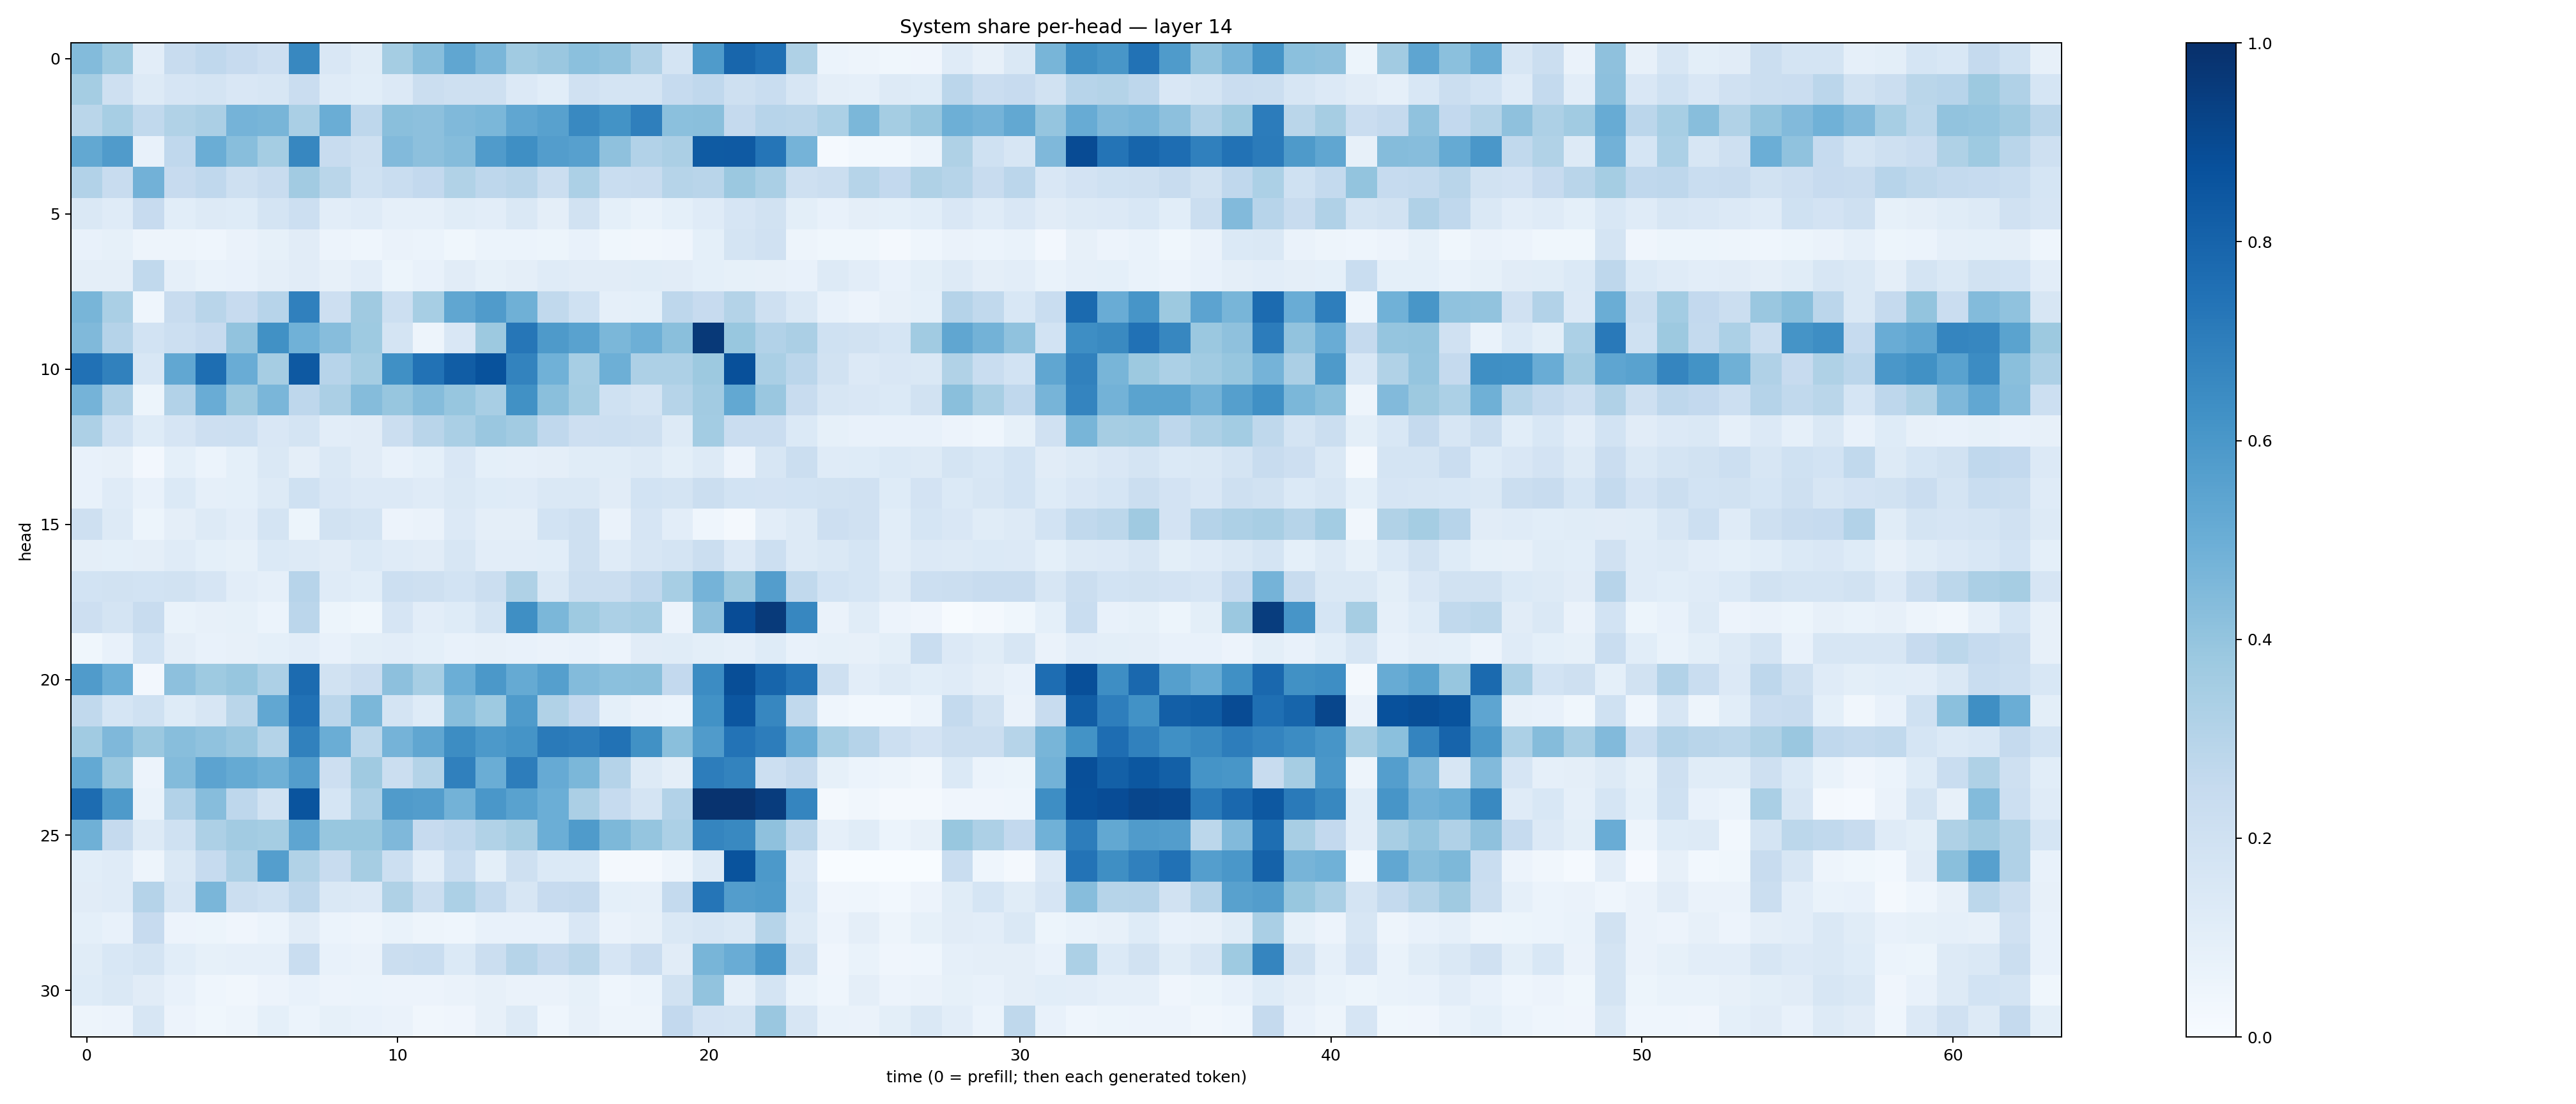

Source data for this figure (header and first rows):
0.44018555, 0.37465113, 0.101688236, 0.2359238, 0.26705655, 0.24539687, 0.21428286, 0.66234237, 0.15166421, 0.11412234, 0.35534713, 0.42645076, 0.53343976, 0.4631825, 0.365222, 0.38461313, 0.42074484, 0.403728, 0.3170027, 0.17671444, 0.58446115, 0.78950375, 0.75131434, 0.32246312
0.3519, 0.2039, 0.1275, 0.1652, 0.1728, 0.1523, 0.1584, 0.227, 0.1204, 0.1081, 0.1351, 0.2228, 0.2073, 0.2062, 0.1348, 0.1079, 0.1968, 0.1793, 0.1739, 0.2484, 0.2695, 0.2056, 0.2308, 0.1579
0.2873, 0.345, 0.264, 0.3147, 0.3325, 0.4748, 0.4649, 0.3386, 0.5029, 0.2754, 0.4234, 0.4148, 0.448, 0.4588, 0.5343, 0.5576, 0.6591, 0.6175, 0.695, 0.4193, 0.4254, 0.251, 0.2941, 0.29
0.5268, 0.5815, 0.07413, 0.2676, 0.501, 0.4285, 0.3552, 0.6674, 0.2382, 0.2088, 0.4419, 0.4161, 0.436, 0.5809, 0.6358, 0.5722, 0.5586, 0.4103, 0.3088, 0.3357, 0.8332, 0.8384, 0.7326, 0.4764
0.3095, 0.2348, 0.4826, 0.2429, 0.2671, 0.2073, 0.2368, 0.3611, 0.2861, 0.1995, 0.2318, 0.2601, 0.3143, 0.2745, 0.2915, 0.2208, 0.3292, 0.2321, 0.2372, 0.2973, 0.2894, 0.3815, 0.3371, 0.2086
0.1456, 0.1201, 0.2434, 0.1066, 0.1271, 0.1241, 0.1731, 0.2165, 0.1026, 0.1177, 0.0896, 0.08659, 0.1141, 0.1054, 0.1418, 0.09403, 0.1921, 0.09178, 0.06866, 0.08987, 0.1199, 0.167, 0.1899, 0.09965
0.07313, 0.08278, 0.04801, 0.04835, 0.04331, 0.06377, 0.08265, 0.1103, 0.05576, 0.04516, 0.06496, 0.06035, 0.03652, 0.05872, 0.05916, 0.05361, 0.07211, 0.03734, 0.03429, 0.03921, 0.09336, 0.1719, 0.197, 0.05053
0.09655, 0.09605, 0.2638, 0.089, 0.06648, 0.07639, 0.09437, 0.113, 0.08037, 0.1034, 0.05309, 0.07509, 0.1124, 0.08462, 0.0969, 0.1175, 0.1129, 0.1094, 0.1138, 0.1121, 0.09152, 0.08509, 0.07994, 0.07645
0.4668, 0.3371, 0.04653, 0.238, 0.292, 0.2441, 0.2952, 0.6891, 0.2113, 0.3703, 0.2173, 0.3451, 0.5322, 0.5819, 0.4916, 0.2651, 0.1999, 0.08778, 0.09131, 0.2744, 0.2431, 0.3069, 0.2098, 0.1439
0.4463, 0.3013, 0.1853, 0.2179, 0.2439, 0.4044, 0.6288, 0.4871, 0.4302, 0.373, 0.1753, 0.05023, 0.1504, 0.3779, 0.7294, 0.587, 0.5515, 0.4609, 0.4943, 0.4227, 0.963, 0.3868, 0.3105, 0.333
0.7493, 0.687, 0.1544, 0.5286, 0.7606, 0.5057, 0.3511, 0.8433, 0.293, 0.3541, 0.631, 0.7447, 0.8279, 0.8706, 0.6783, 0.486, 0.3476, 0.4925, 0.3265, 0.3249, 0.3753, 0.8785, 0.339, 0.2835
0.473, 0.3177, 0.05453, 0.3103, 0.5044, 0.3775, 0.4645, 0.2748, 0.3336, 0.4356, 0.3909, 0.4338, 0.3907, 0.3422, 0.6277, 0.4253, 0.3546, 0.2006, 0.1785, 0.2991, 0.3605, 0.5251, 0.3832, 0.2416
0.3249, 0.1999, 0.1223, 0.1646, 0.214, 0.216, 0.151, 0.1749, 0.1051, 0.1116, 0.2199, 0.2914, 0.3369, 0.3866, 0.3633, 0.2669, 0.2112, 0.2184, 0.205, 0.1287, 0.3575, 0.2288, 0.2287, 0.1371
0.07204, 0.08116, 0.02367, 0.0911, 0.06222, 0.09087, 0.144, 0.09615, 0.1414, 0.1121, 0.07468, 0.09032, 0.1485, 0.09156, 0.08641, 0.09608, 0.1147, 0.1151, 0.1267, 0.1012, 0.1299, 0.05669, 0.1606, 0.222
0.07098, 0.1189, 0.07764, 0.1382, 0.08714, 0.09256, 0.1253, 0.2009, 0.152, 0.1359, 0.1349, 0.1192, 0.1447, 0.123, 0.1185, 0.1454, 0.1414, 0.1111, 0.1844, 0.1732, 0.2226, 0.1868, 0.1831, 0.1847
0.2097, 0.1262, 0.05313, 0.09506, 0.1313, 0.1029, 0.1756, 0.05322, 0.1931, 0.1735, 0.05734, 0.06389, 0.1342, 0.09398, 0.09513, 0.1868, 0.2088, 0.06478, 0.1652, 0.103, 0.04468, 0.02324, 0.1029, 0.1277
0.0958, 0.09068, 0.09691, 0.1183, 0.09109, 0.08533, 0.1373, 0.1315, 0.1127, 0.1378, 0.1188, 0.1126, 0.1575, 0.1049, 0.1021, 0.1071, 0.2098, 0.1209, 0.1595, 0.1775, 0.2192, 0.1347, 0.2179, 0.1324
0.1869, 0.1915, 0.1871, 0.1912, 0.1647, 0.1039, 0.08849, 0.2955, 0.1192, 0.1074, 0.2181, 0.2032, 0.1874, 0.2198, 0.3227, 0.1426, 0.2206, 0.225, 0.268, 0.3442, 0.4734, 0.3772, 0.5727, 0.2656
0.2125, 0.1771, 0.2347, 0.07026, 0.0791, 0.08452, 0.06212, 0.2832, 0.05279, 0.03604, 0.1676, 0.1045, 0.1221, 0.1775, 0.6366, 0.4576, 0.3714, 0.3297, 0.3453, 0.05661, 0.4129, 0.89, 0.9596, 0.6645
0.03539, 0.07247, 0.1875, 0.09488, 0.07449, 0.08036, 0.0905, 0.1051, 0.07267, 0.1007, 0.1021, 0.09019, 0.07124, 0.08102, 0.07691, 0.06467, 0.07651, 0.05512, 0.1102, 0.1148, 0.1009, 0.08713, 0.1228, 0.07343
0.5789, 0.4993, 0.02623, 0.4152, 0.3718, 0.3938, 0.3249, 0.773, 0.193, 0.2283, 0.4173, 0.3471, 0.4983, 0.5974, 0.5182, 0.565, 0.4396, 0.4216, 0.4227, 0.2603, 0.648, 0.8858, 0.7937, 0.7344
0.2634, 0.1715, 0.2019, 0.1244, 0.1568, 0.2883, 0.5299, 0.7471, 0.2819, 0.4601, 0.1784, 0.1234, 0.4282, 0.3743, 0.5823, 0.3126, 0.2584, 0.0917, 0.06561, 0.05972, 0.6246, 0.854, 0.6655, 0.2655
0.3659, 0.4518, 0.3816, 0.4294, 0.4076, 0.3854, 0.305, 0.6852, 0.5018, 0.2794, 0.4738, 0.5316, 0.6436, 0.5925, 0.6155, 0.7128, 0.6997, 0.7425, 0.6258, 0.422, 0.5789, 0.7421, 0.7021, 0.504
0.5229, 0.382, 0.05776, 0.4407, 0.5468, 0.5173, 0.4901, 0.5718, 0.212, 0.3703, 0.2228, 0.3058, 0.691, 0.5014, 0.7012, 0.5118, 0.4577, 0.302, 0.1297, 0.0938, 0.7018, 0.6763, 0.2176, 0.2525
0.7678, 0.588, 0.06987, 0.3094, 0.4316, 0.2748, 0.193, 0.8622, 0.1693, 0.3271, 0.5813, 0.5706, 0.4766, 0.599, 0.5514, 0.4969, 0.3358, 0.2463, 0.1789, 0.3121, 0.9868, 0.9855, 0.9523, 0.6682
0.4884, 0.2531, 0.132, 0.202, 0.3266, 0.3622, 0.3529, 0.5374, 0.3876, 0.3871, 0.4494, 0.2434, 0.2684, 0.3152, 0.3494, 0.4972, 0.5824, 0.4541, 0.3971, 0.3286, 0.6701, 0.6568, 0.4116, 0.2827
0.1082, 0.1188, 0.04803, 0.1419, 0.2499, 0.3271, 0.5686, 0.3148, 0.2367, 0.3493, 0.215, 0.1046, 0.234, 0.09802, 0.2109, 0.1372, 0.1389, 0.01821, 0.02035, 0.05014, 0.1273, 0.8633, 0.5925, 0.136
0.1119, 0.1197, 0.3024, 0.1618, 0.4641, 0.2213, 0.2015, 0.2742, 0.1414, 0.1356, 0.3222, 0.223, 0.3302, 0.2573, 0.1634, 0.244, 0.2507, 0.09326, 0.08725, 0.2556, 0.7337, 0.5736, 0.583, 0.1534
0.09108, 0.07043, 0.2446, 0.05613, 0.05365, 0.0401, 0.06234, 0.1117, 0.05915, 0.04825, 0.06679, 0.04768, 0.04345, 0.07185, 0.0743, 0.07341, 0.1517, 0.06254, 0.08036, 0.1429, 0.1596, 0.1445, 0.3002, 0.1309
0.1148, 0.1547, 0.1786, 0.109, 0.08592, 0.08753, 0.08795, 0.2335, 0.0751, 0.06589, 0.2215, 0.2328, 0.1379, 0.2219, 0.2982, 0.2523, 0.289, 0.1671, 0.229, 0.1101, 0.4674, 0.5067, 0.6012, 0.1938
0.1216, 0.1432, 0.1118, 0.07359, 0.04511, 0.03449, 0.05509, 0.07638, 0.05557, 0.06147, 0.05761, 0.05472, 0.06545, 0.0795, 0.06482, 0.06565, 0.08446, 0.045, 0.06091, 0.1892, 0.4037, 0.08907, 0.1764, 0.06648
0.05036, 0.05595, 0.1636, 0.05652, 0.03696, 0.04965, 0.09369, 0.05991, 0.08565, 0.07521, 0.06378, 0.03481, 0.04214, 0.07956, 0.1322, 0.04565, 0.08028, 0.04818, 0.04747, 0.2611, 0.1829, 0.1773, 0.386, 0.1598
